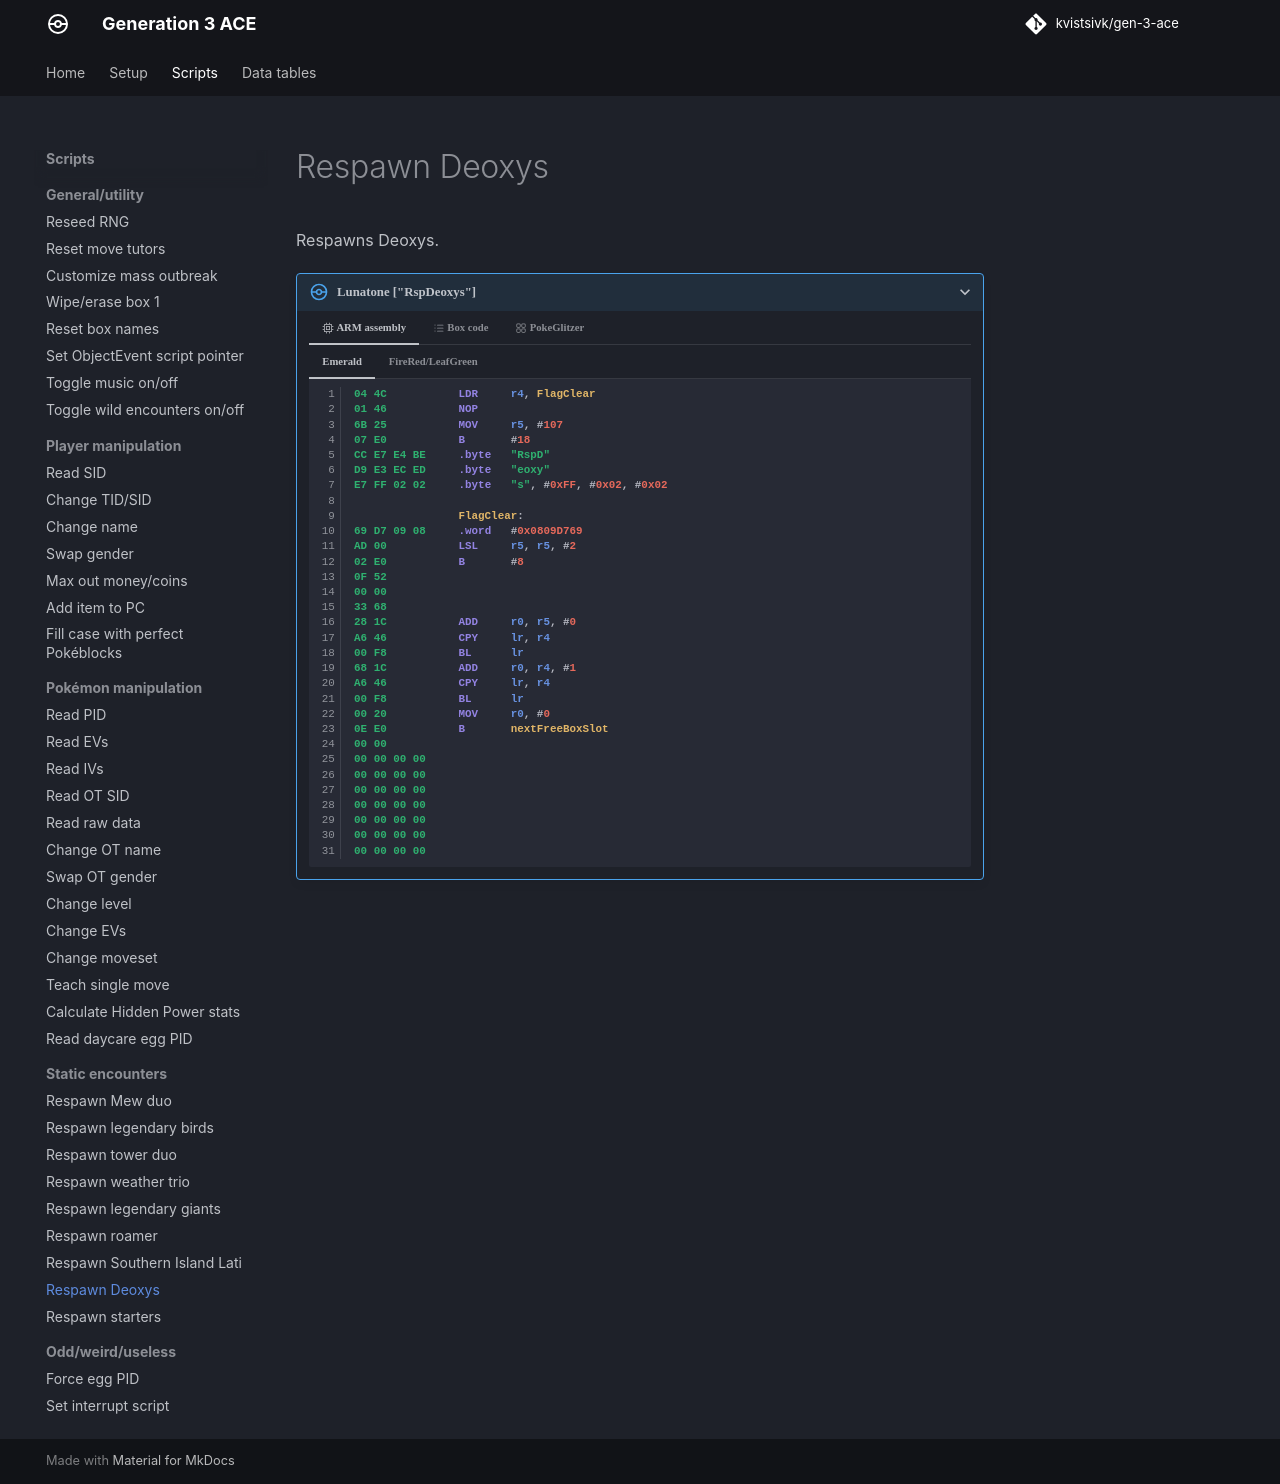

repository: kvistsivk/gen-3-ace · page: scripts/static-encounters/respawn-deoxys/index.html · generator: mkdocs

# Respawn Deoxys

Respawns Deoxys.

/// pokemon | Lunatone ["RspDeoxys"]
    open: true

//// tab | :octicons-cpu-24: ARM assembly

///// tab | Emerald
``` { .arm_v4 .annotate linenums="1" }
04 4C           LDR     r4, FlagClear
01 46           NOP
6B 25           MOV     r5, #107
07 E0           B       #18
CC E7 E4 BE     .byte   "RspD"
D9 E3 EC ED     .byte   "eoxy"
E7 FF 02 02     .byte   "s", #0xFF, #0x02, #0x02

                FlagClear:
69 D7 09 08     .word   #0x0809D769
AD 00           LSL     r5, r5, #2
02 E0           B       #8
0F 52
00 00
33 68
28 1C           ADD     r0, r5, #0
A6 46           CPY     lr, r4
00 F8           BL      lr
68 1C           ADD     r0, r4, #1
A6 46           CPY     lr, r4
00 F8           BL      lr
00 20           MOV     r0, #0
0E E0           B       nextFreeBoxSlot
00 00
00 00 00 00
00 00 00 00
00 00 00 00
00 00 00 00
00 00 00 00
00 00 00 00
00 00 00 00
```
/////

///// tab | FireRed/LeafGreen
``` { .arm_v4 .annotate linenums="1" }
04 4C           LDR     r4, FlagClear
00 46           NOP
B9 25           MOV     r5, #185
07 E0           B       #18
CC E7 E4 BE     .byte   "RspD"
D9 E3 EC ED     .byte   "eoxy"
E7 FF 02 02     .byte   "s", #0xFF, #0x02, #0x02

                FlagClear:
BD E6 06 08     .word   #0x0806E6BD
AD 00           LSL     r5, r5, #2
00 E0           B       #8
73 25
28 46           CPY     r0, r5
A6 46           CPY     lr, r4
00 F8           BL      lr
28 46           CPY     r0, r5
13 30           ADD     r0, #19
A6 46           CPY     lr, r4
00 E0           B       #4
E1 68
00 F8           BL      lr
00 20           MOV     r0, #0
0D E0           B       nextFreeBoxSlot
00 00 00 00
00 00 00 00
00 00 00 00
00 00 00 00
00 00 00 00
00 00 00 00
00 00 00 00
```
/////

////

//// tab | :octicons-list-unordered-24: Box code

///// tab | Emerald
```box_code
Box  1: BE wB Rm sl
Box  2: B! DM 5! S!
Box  3: 2e Ps 7e f?
Box  4: Ag Jp 1w kI
Box  5: rQ AC 4A 9S
Box  6: AA Az aC gc
Box  7: pk YA !G gc
Box  8: pk YA !A Ag
Box  9: Du AA AA AA
```
/////

///// tab | FireRed/LeafGreen v1.0
```box_code
Box  1: BE wA Rr kl
Box  2: B! DM 5! S!
Box  3: 2e Ps 7e f?
Box  4: Ag Kp 5g YI
Box  5: rQ AA 4H Ml
Box  6: KE am Rg D4
Box  7: KE YT MK ZG
Box  8: AO Dh aA D4
Box  9: AC AN 4A AA
```
/////

///// tab | FireRed/LeafGreen v1.1
```box_code
Box  1: BE wA Rr kl
Box  2: B! DM 5! S!
Box  3: 2e Ps 7e f?
Box  4: Ag K9 5g YI
Box  5: rQ AA 4H Ml
Box  6: KE am Rg D4
Box  7: KE YT MK ZG
Box  8: AO Dh aA D4
Box  9: AC AN 4A AA
```
/////

////

//// tab | :octicons-apps-24: PokeGlitzer

///// tab | Emerald
``` { .text .copy }
04 4C 01 46   6B 25 07 E0
CC E7 E4 BE   D9 E3 EC ED
E7 FF 02 02   69 D7 09 08
AD 00 02 E0   0F 52 00 00
33 68 28 1C   A6 46 00 F8
68 1C A6 46   00 F8 00 20
0E E0 00 00   00 00 00 00
00 00 00 00   00 00 00 00
00 00 00 00   00 00 00 00
00 00 00 00   00 00 00 00
```
/////

///// tab | FireRed/LeafGreen v1.0
``` { .text .copy }
04 4C 00 46   B9 25 07 E0
CC E7 E4 BE   D9 E3 EC ED
E7 FF 02 02   A9 E6 06 08
AD 00 00 E0   73 25 28 46
A6 46 00 F8   28 46 13 30
A6 46 00 E0   E1 68 00 F8
00 20 0D E0   00 00 00 00
00 00 00 00   00 00 00 00
00 00 00 00   00 00 00 00
00 00 00 00   00 00 00 00
```
/////

///// tab | FireRed/LeafGreen v1.1
``` { .text .copy }
04 4C 00 46   B9 25 07 E0
CC E7 E4 BE   D9 E3 EC ED
E7 FF 02 02   BD E6 06 08
AD 00 00 E0   73 25 28 46
A6 46 00 F8   28 46 13 30
A6 46 00 E0   E1 68 00 F8
00 20 0D E0   00 00 00 00
00 00 00 00   00 00 00 00
00 00 00 00   00 00 00 00
00 00 00 00   00 00 00 00
```
/////

////

///
